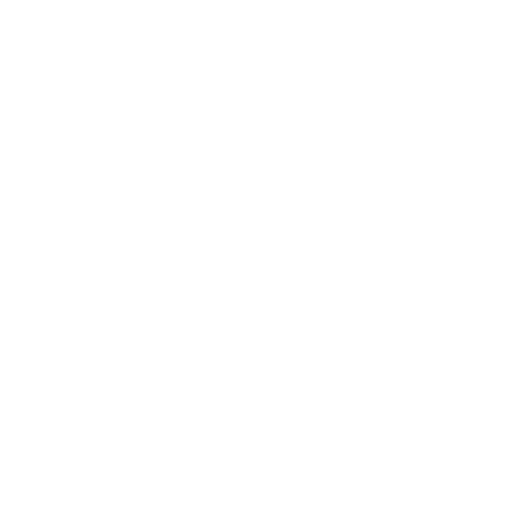
t = 0.00 s
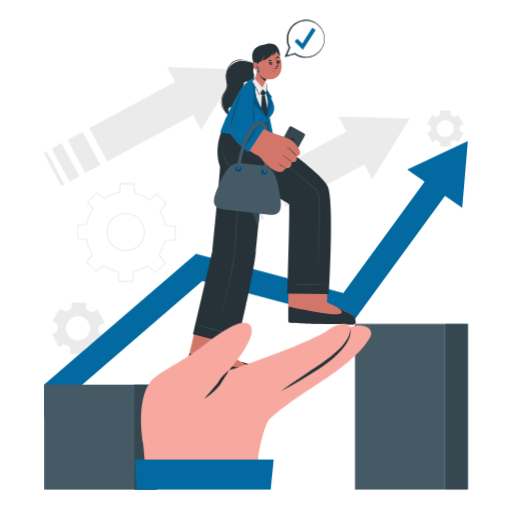
t = 1.60 s
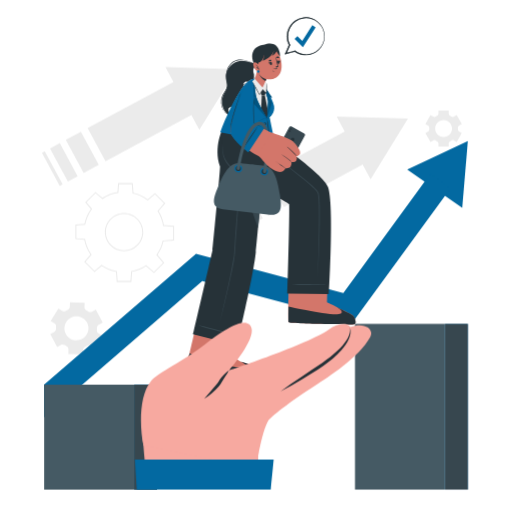
t = 1.79 s
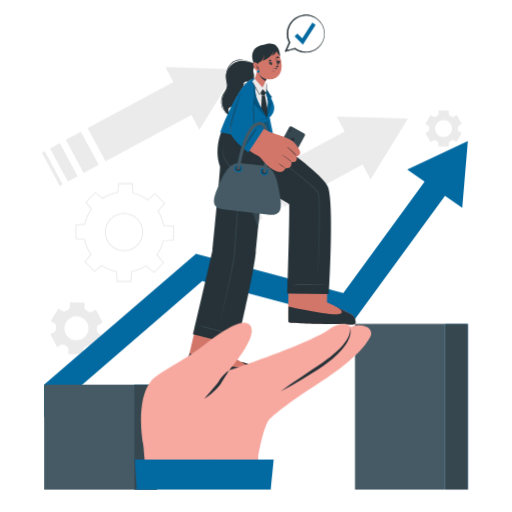
t = 1.98 s
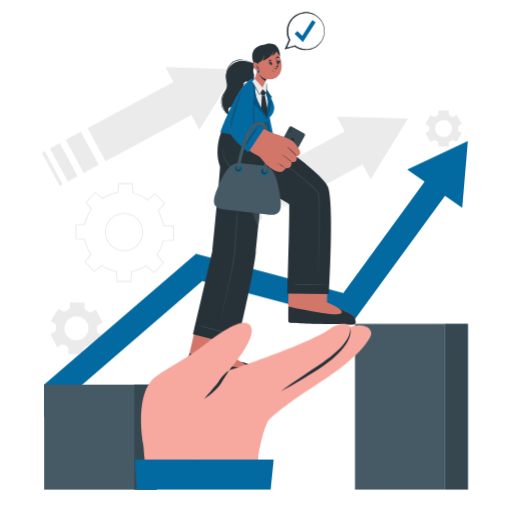
t = 2.16 s
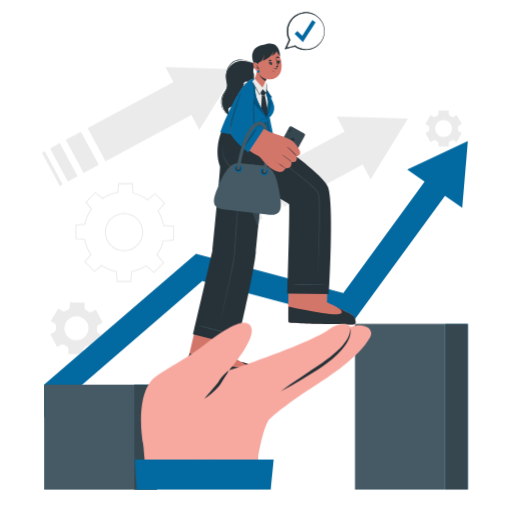
t = 2.54 s

The animated SVG that drew these frames (rendered in a browser with its animation timeline set to each time). Animation: 5 CSS @keyframes rules; one cycle of 3.10 s, repeats indefinitely.

<svg class="animated" id="freepik_stories-business-support" xmlns="http://www.w3.org/2000/svg" viewBox="0 0 500 500" version="1.1" xmlns:xlink="http://www.w3.org/1999/xlink" xmlns:svgjs="http://svgjs.com/svgjs"><style>svg#freepik_stories-business-support:not(.animated) .animable {opacity: 0;}svg#freepik_stories-business-support.animated #freepik--background-complete--inject-13 {animation: 1s 1 forwards cubic-bezier(.36,-0.01,.5,1.38) slideLeft;animation-delay: 0.7s;opacity: 0}svg#freepik_stories-business-support.animated #freepik--Speech_Bubble--inject-13 {animation: 1s 1 forwards cubic-bezier(.36,-0.01,.5,1.38) slideDown,1.5s Infinite  linear floating;animation-delay: 0.6s,1.6s;opacity: 0}svg#freepik_stories-business-support.animated #freepik--Arrow--inject-13 {animation: 1s 1 forwards cubic-bezier(.36,-0.01,.5,1.38) slideLeft;animation-delay: 0s;}svg#freepik_stories-business-support.animated #freepik--Blocks--inject-13 {animation: 1s 1 forwards cubic-bezier(.36,-0.01,.5,1.38) slideUp;animation-delay: 0s;}svg#freepik_stories-business-support.animated #freepik--Character--inject-13 {animation: 1s 1 forwards cubic-bezier(.36,-0.01,.5,1.38) slideLeft;animation-delay: 0.4s;opacity: 0}svg#freepik_stories-business-support.animated #freepik--Character_hand--inject-13 {animation: 1s 1 forwards cubic-bezier(.36,-0.01,.5,1.38) slideUp;animation-delay: 0s;}svg#freepik_stories-business-support.animated #freepik--Floor--inject-13 {animation: 1.4s 1 forwards cubic-bezier(.36,-0.01,.5,1.38) fadeIn;animation-delay: 0.3s;opacity: 0}            @keyframes slideLeft {                0% {                    opacity: 0;                    transform: translateX(-30px);                }                100% {                    opacity: 1;                    transform: translateX(0);                }            }                    @keyframes slideDown {                0% {                    opacity: 0;                    transform: translateY(-30px);                }                100% {                    opacity: 1;                    transform: translateY(0);                }            }                    @keyframes floating {                0% {                    opacity: 1;                    transform: translateY(0px);                }                50% {                    transform: translateY(-10px);                }                100% {                    opacity: 1;                    transform: translateY(0px);                }            }                    @keyframes slideUp {                0% {                    opacity: 0;                    transform: translateY(30px);                }                100% {                    opacity: 1;                    transform: inherit;                }            }                    @keyframes fadeIn {                0% {                    opacity: 0;                }                100% {                    opacity: 1;                }            }        .animator-hidden { display: none; }</style><g id="freepik--background-complete--inject-13" class="animable" style="transform-origin: 245.934px 205.828px;"><g id="elenec27qb8tc" class="animable" style="transform-origin: 219.644px 140.163px;"><g id="el58nb8zic28l" class="animable" style="transform-origin: 136.026px 123.577px;"><polygon points="78.98729 128.6672 96.45269 161.0131 81.66339 169.0039 64.202 136.6443 78.98729 128.6672" style="fill: rgb(235, 235, 235); transform-origin: 80.3273px 148.836px;" id="elb9obgqdkhdi" class="animable"></polygon><g id="elmdm22kpgmub"><rect x="49.42792" y="146.27368" width="3.19994" height="36.76013" style="fill: rgb(235, 235, 235); transform-origin: 51.0279px 164.654px; transform: rotate(-28.3672deg);" class="animable" id="eljngzbvij35n"></rect></g><polygon points="194.64789 126.8583 186.83709 112.381 103.00309 157.4852 85.52409 125.1353 169.354 80.0445 161.54319 65.5673 231.16569 67.5727 194.64789 126.8583" style="fill: rgb(235, 235, 235); transform-origin: 158.345px 111.526px;" id="elrl5se3gnw" class="animable"></polygon><polygon points="58.3514 139.8055 75.81679 172.1514 66.2447 177.3234 48.784 144.9863 58.3514 139.8055" style="fill: rgb(235, 235, 235); transform-origin: 62.3004px 158.564px;" id="elkxs0qc2dmic" class="animable"></polygon></g><g id="el0lu69fr1idf" class="animable" style="transform-origin: 317.407px 164.32px;"><polygon points="274.51439 161.8398 291.97989 194.1857 277.19059 202.1765 259.72919 169.817 274.51439 161.8398" style="fill: rgb(235, 235, 235); transform-origin: 275.855px 182.008px;" id="el8yum5nf4x85" class="animable"></polygon><g id="elxvyi06n18uo"><rect x="244.95507" y="179.4464" width="3.19995" height="36.76" style="fill: rgb(235, 235, 235); transform-origin: 246.555px 197.826px; transform: rotate(-28.3671deg);" class="animable" id="elru1kg7a13t"></rect></g><polygon points="361.88259 175.1711 354.07169 160.6937 298.53029 190.6578 281.05129 158.3078 336.58869 128.3573 328.77779 113.88 398.40039 115.8853 361.88259 175.1711" style="fill: rgb(235, 235, 235); transform-origin: 339.726px 152.269px;" id="el3wqlgdv3x7n" class="animable"></polygon><polygon points="253.87859 172.9781 271.344 205.324 261.77179 210.4959 244.31119 178.1588 253.87859 172.9781" style="fill: rgb(235, 235, 235); transform-origin: 257.828px 191.737px;" id="el65lnbaj39nt" class="animable"></polygon></g></g><g id="elvt0v6z94yi" class="animable" style="transform-origin: 250px 226.971px;"><path d="M56.9738,301.2486l-7.554,12.1781,3.7296,2.3103c1.0969,.6795,1.6914,1.9199,1.5815,3.2054-.061,.7104-.0838,1.4257-.068,2.1423,.0282,1.2867-.644,2.484-1.7778,3.0921l-3.866,2.0732,6.7755,12.6336,3.8655-2.0731c1.1339-.6083,2.5034-.5057,3.5593,.2294,.5885,.4096,1.1969,.7865,1.8223,1.1287,1.1318,.6195,1.8358,1.8012,1.7952,3.0905l-.139,4.3855,14.324,.445,.1326-4.401c.039-1.2906,.8297-2.4135,1.9974-2.9649,.3169-.1495,.63111-.3081,.9425-.4749,.3111-.1669,.6169-.3409,.91661-.5223,1.09989-.6642,2.46579-.703,3.55819-.0262l3.75681,2.3271,7.55389-12.1781-3.7364-2.3191c-1.09649-.6807-1.6901-1.9224-1.5783-3.208,.0615-.7076,.0849-1.4199,.07-2.1338-.0266-1.285,.6454-2.4811,1.7781-3.0885l3.8671-2.074-6.7752-12.6333-3.867,2.0737c-1.1328,.6076-2.5009,.5055-3.5566-.2278-.5864-.4072-1.1927-.7817-1.8163-1.1218-1.1328-.6185-1.8386-1.7998-1.7989-3.0897l.1352-4.3956-14.32359-.4453-.1366,4.3978c-.0399,1.2862-.8286,2.4048-1.9921,2.9544-.3183,.1505-.6348,.3101-.9494,.4789-.3113,.1666-.6171,.3408-.9172,.5222-1.1055,.6678-2.4783,.7059-3.576,.0249l-3.7329-2.3157Zm12.128,9.0441c5.7128-3.0638,12.8217-.9181,15.8854,4.7948,3.064,5.7129,.9237,12.8319-4.7894,15.8957-5.713,3.0638-12.8372,.9135-15.901-4.7994-3.0639-5.7132-.9079-12.8272,4.805-15.8911Z" style="fill: rgb(235, 235, 235); transform-origin: 74.6497px 320.638px;" id="el6wglvlgdm08" class="animable"></path><path d="M415.335,130.0271l5.01719,8.6957,2.6612-1.5375c.7828-.4524,1.7454-.4088,2.5025,.0848,.4185,.273,.8525,.5236,1.3003,.7513,.8033,.4084,1.3202,1.2199,1.3202,2.1213v3.0733h10.043v-3.0733c0-.9014,.51661-1.7129,1.3198-2.1213,.4481-.2277,.882-.4783,1.3005-.7513,.7569-.4934,1.7196-.5372,2.5024-.0848l2.6613,1.5375,5.0175-8.6957-2.6735-1.5393c-.7836-.4513-1.2151-1.3113-1.1688-2.2147,.01241-.2452,.0186-.4917,.0186-.7391,0-.2473-.00619-.4937-.0186-.7387-.0462-.8993,.38241-1.7552,1.1618-2.2057l2.6805-1.5486-5.0175-8.6958-2.6688,1.5389c-.7831,.4515-1.7462,.407-2.5027-.0879-.417-.2721-.849-.5225-1.2946-.7496-.8021-.4091-1.3179-1.22-1.3179-2.1205v-3.074h-10.043v3.074c0,.9005-.5158,1.7114-1.3181,2.1205-.4458,.2271-.8776,.4775-1.2942,.7496-.757,.4948-1.7199,.5394-2.5029,.0879l-2.669-1.5389-5.01719,8.6958,2.66939,1.5401c.781,.4504,1.2103,1.308,1.1647,2.2085-.0126,.246-.0188,.4944-.0188,.7444,0,.2474,.0062,.4939,.0188,.7391,.0462,.9035-.3849,1.7639-1.1686,2.216l-2.66549,1.538Zm9.59879-4.4931c0-4.5415,3.6786-8.2198,8.2199-8.2198,4.5416,0,8.2282,3.6783,8.2282,8.2198s-3.6866,8.2278-8.2282,8.2278c-4.5413,0-8.2199-3.6862-8.2199-8.2278Z" style="fill: rgb(235, 235, 235); transform-origin: 433.158px 125.534px;" id="el880gzcgqjh9" class="animable"></path><path d="M128.25635,275.33301h-14.2959l-.76416-9.82129c-4.96777-.99805-9.64014-2.93066-13.89795-5.75l-7.03662,6.02539-10.11182-10.11133,6.00684-7.01611c-2.93311-4.37158-4.92139-9.21094-5.91406-14.39453l-8.67578-.68652v-14.29492l8.78467-.68701c1.09131-5.25781,3.20898-10.146,6.2998-14.54053l-5.53857-6.47119,10.11133-10.11133,6.74121,5.76904c4.49268-2.85889,9.4248-4.74072,14.66992-5.59766l.68506-8.75488h14.2959l.72607,9.32178c5.00928,1.18506,9.66162,3.30713,13.83789,6.31201l7.13477-6.0874,10.11133,10.11084-6.49268,7.58057c2.59717,4.24365,4.33691,8.8623,5.17529,13.74023l9.90039,.76221v14.30957l-10.3457,.80225c-1.0874,4.71777-3.03125,9.15479-5.78223,13.20117l6.58252,7.68164-10.11182,10.11133-7.84277-6.7041c-4.15625,2.68164-8.69141,4.52344-13.48975,5.47949l-.76318,9.82129Zm-13.37109-1h12.44531l.75098-9.65918,.37598-.07129c4.9292-.93164,9.57812-2.81934,13.81738-5.61133l.31396-.20605,7.71045,6.58984,8.80225-8.80273-6.48096-7.56299,.22021-.31738c2.86426-4.12695,4.8584-8.67773,5.92773-13.52734l.08008-.36182,10.16064-.78857v-12.45801l-9.75977-.75146-.06299-.38867c-.81006-5.00928-2.59131-9.74365-5.29395-14.07129l-.19482-.31104,6.36719-7.43359-8.80371-8.80322-7.03271,6.00098-.31934-.23486c-4.24658-3.12012-9.00684-5.29297-14.14795-6.45898l-.35889-.08154-.71094-9.13232h-12.44629l-.67432,8.62109-.39209,.06006c-5.37402,.82324-10.41504,2.74512-14.9834,5.7124l-.31348,.20361-6.60498-5.65234-8.80273,8.80273,5.4458,6.36279-.22852,.31836c-3.20459,4.46289-5.36914,9.45703-6.43408,14.84424l-.07373,.37158-8.6167,.67383v12.44629l8.52051,.67383,.06885,.37891c.96436,5.31396,2.99707,10.26123,6.04102,14.70459l.2168,.31641-5.90283,6.89453,8.80322,8.80273,6.75586-5.78613h.33789l.13965,.08594c4.33447,2.92773,9.11621,4.90527,14.21143,5.87695l.375,.07129,.75098,9.65918Zm6.22266-28.85938c-10.34375,0-18.75928-8.41553-18.75928-18.75977s8.41553-18.75977,18.75928-18.75977c10.35107,0,18.77246,8.41553,18.77246,18.75977s-8.42139,18.75977-18.77246,18.75977Zm0-36.51953c-9.79248,0-17.75928,7.9668-17.75928,17.75977s7.9668,17.75977,17.75928,17.75977c9.7998,0,17.77246-7.9668,17.77246-17.75977s-7.97266-17.75977-17.77246-17.75977Z" style="fill: rgb(235, 235, 235); transform-origin: 121.788px 227.112px;" id="elejvoxztdh1" class="animable"></path></g></g><g id="freepik--Speech_Bubble--inject-13" class="animable" style="transform-origin: 297.452px 37.8923px;"><g id="el30ckcuhschg" class="animable" style="transform-origin: 297.452px 37.8923px;"><path d="M316.78679,37.8976c0,9.986-8.0996,18.0856-18.0857,18.0856-4.0356,0-7.7616-1.3234-10.7743-3.5665l-8.85979,2.2619,3.68839-8.2498c-1.3702-2.5434-2.1398-5.4527-2.1398-8.5312,0-9.9861,8.0995-18.0856,18.0855-18.0856s18.0857,8.0995,18.0857,18.0856Z" style="fill: rgb(255, 255, 255); transform-origin: 297.927px 37.8976px;" id="eluqybwlhc0s8" class="animable"></path><g id="eltp83r38gr0e" class="animable" style="transform-origin: 297.452px 37.8923px;"><path d="M316.78677,37.8976c.19813,10.38794-9.33506,19.17816-19.66328,18.25415-3.36611-.24179-6.66332-1.45078-9.40947-3.4491l.30084,.05943c-2.94379,.79087-5.8873,1.58275-8.83914,2.34193l-.87595,.22528,.36642-.82999,3.64969-8.26688,.01566,.42461c-5.78844-10.30656,.38158-24.02255,11.9082-26.55,11.24437-2.87393,22.7325,6.20923,22.54703,17.79058h0Zm0,0c.0771-11.50981-11.30242-20.37253-22.41438-17.25897-11.03988,2.75016-16.68193,15.87692-11.08104,25.774l-.09656,.21274-3.7269,8.23235-.5094-.60458c3.01092-.76301,6.03057-1.49208,9.04974-2.22285,2.62059,2.04126,5.82651,3.33012,9.15576,3.64952,10.31086,1.14599,19.69618-7.42669,19.62277-17.78221h0Z" style="fill: rgb(38, 50, 56); transform-origin: 297.545px 37.8949px;" id="elc4xilnag84b" class="animable"></path><path d="M298.60938,56.46777c-.50293,.00049-1.00586-.02197-1.50879-.06689-3.33398-.23926-6.54199-1.3877-9.29395-3.32422l-.08105,.02197c-2.67383,.71826-5.43652,1.46045-8.16699,2.16504l-.02637,.05908-.03613-.04297c-.08594,.02197-.17188,.04443-.25781,.06641l-1.375,.35303,.68359-1.54834-.03613-.04248,.06152-.01514,3.36816-7.63037c-2.62988-4.91357-2.77246-10.75781-.37891-16.09375,2.44629-5.4541,7.04688-9.28369,12.62402-10.50635,5.42578-1.38623,11.1748-.104,15.76855,3.52197,4.58984,3.62354,7.17188,8.91309,7.08301,14.5127,.09375,4.9917-2.06348,9.91602-5.91895,13.51025-3.49707,3.26025-7.98535,5.06006-12.50879,5.06006Zm-10.16699-3.56152c2.27148,1.51514,4.9209,2.51709,7.61426,2.8833-2.61719-.41943-5.17285-1.44287-7.36621-2.9502l-.24805,.06689Zm-.37598-1.14746l.09473,.07422c2.58008,2.00928,5.78516,3.28711,9.02637,3.59766,4.81543,.53467,9.71875-1.09277,13.46094-4.46582,3.77637-3.40479,5.92285-8.16602,5.88867-13.06445v-.00537c.03613-5.45898-2.51465-10.5542-7-13.97852-4.42383-3.37842-9.92773-4.48633-15.09766-3.03711-5.19336,1.29395-9.42578,4.9624-11.61914,10.06738-2.19336,5.10254-1.94238,10.69482,.68848,15.34277l.0625,.11084-3.28809,7.26172c2.38965-.59717,4.80078-1.18115,7.14453-1.74854l.63867-.15479Zm-9.16113,2.81836l-.16895,.38184,.37695-.09717,.02539-.00635-.2334-.27832Zm1.11523-.33398l-.19727,.43555c2.49512-.64648,5.0127-1.32178,7.46094-1.97949l-.24414-.17725c-2.30957,.55908-4.67773,1.13379-7.01953,1.72119Zm2.27051-7.33691l-3.10352,7.03125c.15918-.04053,.31738-.08057,.47656-.12061l3.34668-7.39258c-.16699-.2998-.32422-.60352-.47168-.91064l.02637,.70947s.00879,.24902,.01367,.36328l.17969,.3208h-.42676l-.04102-.00098Zm5.2207,5.50146l.78906,.15625c-.11816-.08594-.23535-.17334-.35059-.26221l-.40527,.09766-.0332,.0083Zm8.77539-32.44287c-.66504,.08838-1.32812,.21631-1.98633,.38428-5.42871,1.19043-9.90234,4.9165-12.2832,10.22461-2.27246,5.06689-2.19727,10.60107,.18164,15.30322l.24707-.55957c-2.10645-4.52441-2.15234-9.75928-.08594-14.56836,2.25586-5.24951,6.6123-9.02295,11.95117-10.35303,.6543-.18311,1.31348-.32666,1.97559-.43115Z" style="fill: rgb(38, 50, 56); transform-origin: 297.452px 37.8923px;" id="eli3nauhxihne" class="animable"></path></g><polygon points="295.77109 48.6589 287.66629 40.4547 290.38919 37.7647 295.12369 42.5567 304.95989 27.1363 308.18739 29.1946 295.77109 48.6589" style="fill: #0369A1; transform-origin: 297.927px 37.8976px;" id="eluzpzccogt0e" class="animable"></polygon></g></g><g id="freepik--Arrow--inject-13" class="animable" style="transform-origin: 250px 272.788px;"><g id="ela0tj0avaq5q" class="animable" style="transform-origin: 250px 272.788px;"><polygon points="397.66509 165.6859 456.86789 137.8431 451.38839 203.0378 397.66509 165.6859" style="fill: #0369A1; transform-origin: 427.266px 170.44px;" id="ely7083r9wajn" class="animable"></polygon><polygon points="439.93109 183.756 345.02889 313.7411 197.51959 274.5335 43.1321 407.7336 43.1321 375.6343 191.40169 247.8729 335.24709 286.1011 420.40229 169.4924 439.93109 183.756" style="fill: #0369A1; transform-origin: 241.532px 288.613px;" id="el2qfl0hv3v9c" class="animable"></polygon></g></g><g id="freepik--Blocks--inject-13" class="animable" style="transform-origin: 250px 397.207px;"><g id="elblpe0hopql" class="animable" style="transform-origin: 250px 397.207px;"><g id="el428sy2ogxh" class="animable" style="transform-origin: 401.772px 397.2px;"><rect x="346.67679" y="316.291" width="87.9" height="161.8162" style="fill: rgb(69, 90, 100); transform-origin: 390.627px 397.199px;" id="elgea6srblik5" class="animable"></rect><g id="elrev6n8iytg"><rect x="434.57259" y="316.3346" width="22.2953" height="161.7754" style="fill: #0369A1; transform-origin: 445.72px 397.222px; transform: rotate(180deg);" class="animable" id="el8fir8poo07g"></rect></g><g id="elj8ixj6ir86o"><rect x="434.57259" y="316.3346" width="22.2953" height="161.7754" style="fill: rgb(55, 71, 79); transform-origin: 445.72px 397.222px; transform: rotate(180deg);" class="animable" id="el4pwktblix3f"></rect></g></g><g id="elp1lt3b97ry" class="animable" style="transform-origin: 98.2276px 426.883px;"><rect x="43.1321" y="375.6427" width="87.9" height="102.4793" style="fill: rgb(69, 90, 100); transform-origin: 87.0821px 426.882px;" id="el1qyomkj4y3c" class="animable"></rect><g id="ela779c2d1yz"><rect x="131.02789" y="375.6703" width="22.2953" height="102.4535" style="fill: #0369A1; transform-origin: 142.176px 426.897px; transform: rotate(180deg);" class="animable" id="el8ix6wmbuseq"></rect></g><g id="eloo7k7my51yd"><rect x="131.02789" y="375.6703" width="22.2953" height="102.4535" style="fill: rgb(55, 71, 79); transform-origin: 142.176px 426.897px; transform: rotate(180deg);" class="animable" id="ellxbgvc4eic"></rect></g></g></g></g><g id="freepik--Character--inject-13" class="animable" style="transform-origin: 264.904px 205.002px;"><g id="eluo1oiyade5c" class="animable" style="transform-origin: 264.904px 205.002px;"><g id="elbqpc557cgtp" class="animable" style="transform-origin: 234.118px 86.0431px;"><g id="elat3oco28mpl" class="animable" style="transform-origin: 233.327px 86.0431px;"><path d="M250.73949,62.8802c-.50149,.1733-.971,.4361-1.373,.7913-1.8152,1.6076-2.1451,4.18-1.9959,6.4561,.16841,2.4345,.90941,5,.25541,7.4122-.25411,.9439-.74561,1.8547-1.57361,2.3981-.9355,.6138-2.0522,.5274-3.0831,.248-1.0864-.2885-2.3121-.8721-3.4396-.4235-.936,.3665-1.4894,1.339-1.7194,2.2754-.5937,2.43,.9758,4.8231,1.3576,7.1744,.4144,2.5137,.0477,5.1118-1.0343,7.4208-1.0083,2.156-2.68759,3.9704-4.70859,5.2125-.98451,.6067-2.07091,1.0892-3.18391,1.3892-1.2534,.3318-2.5566,.3873-3.82309,.6644-1.17411,.2604-2.44671,.7829-3.066,1.8819-.48081,.8486-.33981,4.4414,2.45809,7.8378,.2004,.2433-.252,.5881-.5434,.4157-.5665-.3256-1.11-.6808-1.6282-1.0722-4.33349-3.2372-6.9187-8.4505-6.7968-13.869,.06831-2.8961,.87531-5.7074,2.2875-8.2253,.7851-1.3923,1.6954-2.7406,2.2395-4.2542,.4819-1.35,.544-2.757,.3608-4.1705-.3568-2.686-1.3519-5.2529-1.2404-7.9982,.10491-2.4492,.8902-4.8377,2.1437-6.9367,2.6344-4.3859,7.1306-7.3043,12.1456-8.1657,4.9449-.8457,16.2378,3.4365,15.9611,3.5375Z" style="fill: rgb(38, 50, 56); transform-origin: 233.791px 86.6566px;" id="el36nv18uhn9" class="animable"></path><path d="M250.58269,62.9364c-.9422,.4561-1.8576,1.0192-2.5102,1.8556-.5877,.7534-.9292,1.6695-1.0818,2.607-.3434,2.11,.1971,4.1622,.6671,6.2046,.4418,1.9199,.8094,3.975,.0448,5.8632-.3233,.7985-.8365,1.5669-1.5468,2.0699-.806,.5708-1.7605,.6788-2.7201,.5307-1.746-.2694-3.8622-1.1659-5.404,.1827-1.4885,1.3021-1.0726,3.6604-.7852,5.3682,.70151,4.1676,2.23,9.4651-1.1184,12.9457-1.6943,1.761-4.1792,2.8749-6.4712,3.6083-1.6544,.5294-3.7527,1.1854-4.4521,2.954-.0259,.0656,.0793,.0919,.1055,.0281,.7672-1.8604,2.9858-2.1517,4.6992-2.6225,2.0098-.5524,4.0311-1.424,5.69051-2.7027,1.70959-1.3176,2.69649-3.1835,3.02339-5.3027,.3322-2.1535,.0289-4.309-.3787-6.4299-.2089-1.0873-.4411-2.1703-.6175-3.2637-.1589-.9843-.2823-2.0312,.0032-3.0052,.3042-1.0385,1.1414-1.6453,2.2072-1.7179,1.04441-.071,2.0385,.262,3.0535,.4455,.9068,.1639,1.8345,.2027,2.701-.1555,.6937-.2867,1.2825-.777,1.7417-1.3659,1.0535-1.3514,1.4045-3.0914,1.2691-4.7724-.1921-2.3839-1.16989-4.6324-1.319-7.0204-.0761-1.2189,.042-2.5035,.6165-3.6012,.6037-1.1532,1.6488-1.8009,2.7138-2.4771,.1434-.0911,.0194-.2994-.1315-.2264Z" style="fill: rgb(38, 50, 56); transform-origin: 237.989px 85.0561px;" id="elgfnshjogox7" class="animable"></path><path d="M232.86669,58.1835c-5.06569,.7772-9.1642,4.6291-10.92469,9.3369-.98711,2.64-1.22931,5.4749-.90661,8.2624,.3013,2.602,.96661,5.2187,.6991,7.8533-.2959,2.9155-2.1369,5.149-3.5911,7.573-1.1785,1.9643-1.9166,4.137-2.168,6.4154-.4822,4.3695,.8229,8.9161,3.598,12.3294,.3538,.4352,.7243,.8531,1.1198,1.2507,.0495,.0501,.1263-.0265,.0775-.0768-3.0858-3.1692-4.5393-7.7052-4.3069-12.0839,.1145-2.1553,.6449-4.2855,1.6094-6.2188,1.192-2.3889,3.0741-4.3982,3.9495-6.9502,.8206-2.3921,.4881-4.9657,.0984-7.4054-.4259-2.6649-.8297-5.2963-.3453-7.9868,.8991-4.994,4.2879-9.4567,9.1483-11.1606,5.4208-1.9004,11.10391-.038,16.0682,2.2802,.6638,.3101,1.3258,.6241,1.9861,.9414,.075,.0361,.1412-.0733,.0661-.1131-4.9336-2.6079-10.4521-5.1254-16.1778-4.2471Z" style="fill: rgb(38, 50, 56); transform-origin: 232.477px 84.6131px;" id="el391oj98wc93" class="animable"></path></g><path d="M252.35939,60.3556c-.6629-.558-1.925-.7623-2.3952-.4192-.4703,.343-1.6567,4.7098-1.0434,5.6525,.6135,.9427,2.5006,.0802,2.5006,.0802l.938-5.3135Z" style="fill: #0369A1; transform-origin: 250.554px 62.8992px;" id="elsad77eqmyej" class="animable"></path></g><g id="el1xjekh9dymy" class="animable" style="transform-origin: 264.904px 246.499px;"><g id="el0mp6twwe125l" class="animable" style="transform-origin: 221.955px 246.499px;"><g id="el9efduk67ns" class="animable" style="transform-origin: 216.069px 333.901px;"><path d="M247.46359,366.044c-1.1389,.1737-16.493,3.0303-32.4171,.1189-14.9829-2.7394-31.5628-6.7917-32.5417-7.6863-.7799-.6878,13.3029-58.1388,13.3029-58.1388l38.9825,7.7032-9.79319,37.4894-.12981,.6519s3.0579,2.4401,9.5941,6.5749c1.1669,.7381,13.24,4.2148,14.08871,5.1714,1.99089,2.253,1.12379,7.7876-1.08641,8.1154Z" style="fill: rgb(211, 118, 106); transform-origin: 216.069px 333.901px;" id="ely8cf43l0q3d" class="animable"></path><path d="M247.46859,366.0412c-1.1381,.1726-16.4908,3.0318-32.4164,.128-14.9918-2.7433-31.5753-6.7912-32.54519-7.6996-.24511-.2086,.92429-5.806,2.65649-13.4444,9.5752,3.4904,39.1336,12.6425,43.5093,13.1657,5.0421,.6231,12.6607,1.3422,12.0679-.5839-.50769-1.6803-4.933-4.1411-6.034-4.7199,2.07331,.9285,13.0454,4.1308,13.8394,5.0478,1.9897,2.2406,1.126,7.7793-1.0775,8.1063Z" style="fill: rgb(38, 50, 56); transform-origin: 216.068px 356.245px;" id="ellpqh4os811" class="animable"></path></g><g id="el4lyvis6ta3i" class="animable" style="transform-origin: 225.025px 231.394px;"><path d="M260.72869,126.057s2.8255,27.02-2.818,33.0983c0,0-6.108,69.1469-8.0799,87.2846-2.7974,25.7318-18.578,90.8166-18.578,90.8166l-42.6383-10.863s18.7582-80.7345,18.9337-82.2776c.5806-5.1063,7.811-79.9464,7.2984-81.4508-6.6179-19.4204,2.7307-37.131,2.7307-37.131l43.1514,.5229Z" style="fill: rgb(38, 50, 56); transform-origin: 225.025px 231.395px;" id="el4asadwjayb4" class="animable"></path><path d="M227.79509,326.509c-5.5874-1.6168-3.9553-1.2563-9.5652-2.7909-2.7453-.751-20.7912-5.664-23.5096-5.7739-.0601-.0024-.0928,.1233-.0392,.1504,2.4282,1.2284,20.5812,5.7273,23.3447,6.4087,5.6467,1.3924,4.0459,.912,9.71321,2.2212,.10649,.0247,.16089-.1849,.05609-.2155Z" style="fill: rgb(55, 71, 79); transform-origin: 211.253px 322.335px;" id="elvd7mh2hjrh" class="animable"></path><path d="M214.06089,317.9441c5.028-22.7184,10.7267-45.3579,14.41311-68.3363,.87479-16.5982,2.21249-33.2153,3.62289-49.7718,1.1436-12.9304,2.1912-27.4638,3.526-39.5871-2.9617-4.5523-3.5655-10.1608-3.2653-15.4527,.3215-5.3002,1.4367-10.5386,3.14241-15.557-1.58321,5.0395-2.57511,10.2953-2.77151,15.5734-.15549,5.2198,.496,10.7754,3.4847,15.1735-1.0681,13.3169-3.7633,46.9647-4.7545,59.8332-.6784,9.058-1.5583,18.2703-1.8905,27.3554-1.0164,10.8145-3.8921,21.3411-6.1325,31.9396-2.9425,12.9879-6.131,25.9167-9.3748,38.8298h0Z" style="fill: rgb(55, 71, 79); transform-origin: 225.137px 223.592px;" id="el1irsjvs8rqh" class="animable"></path><path d="M252.13909,222.8707l-34.56809-97.3382,43.15209,.5307s2.83491,27.0083-2.80709,33.0971c0,0-2.96151,38.5698-5.77691,63.7104Z" style="fill: rgb(55, 71, 79); transform-origin: 239.503px 174.202px;" id="ele9v1adplq8" class="animable"></path></g></g><g id="elfoo05wb0mxp" class="animable" style="transform-origin: 282.092px 221.162px;"><g id="elw0xahqjc57" class="animable" style="transform-origin: 314.431px 289.765px;"><path d="M346.37819,316.6009c-2.116,.6667-62.2975-.5343-64.5578-2.0368-.8692-.5557,.4787-51.1071,.4787-51.1071l37.8147-.7171-.7934,32.5365s22.83,10.7629,25.1433,12.677c2.2941,1.9064,4.0316,7.9902,1.9145,8.6475Z" style="fill: rgb(211, 118, 106); transform-origin: 314.431px 289.765px;" id="elcsjbdxidjkp" class="animable"></path><path d="M346.38119,316.6006c-.9318,.2929-13.06819,.2245-26.5826-.0678-.8872-.0223-1.7849-.0441-2.6824-.0658-2.3061-.0456-4.6341-.1108-6.9413-.1774-.8982-.0321-1.7966-.0642-2.6837-.0866l-.0416,.0024c-.8877-.0327-1.77559-.0656-2.6421-.089-1.3468-.0379-2.6628-.0879-3.9479-.1395-.8357-.0357-1.6613-.0722-2.4654-.0991l-.03119,.0017c-.80481-.0374-1.59891-.0757-2.36161-.1051l-.0312,.0019c-1.1596-.0486-2.2674-.1001-3.3237-.1648-.7107-.0324-1.4109-.0654-2.0807-.1106-1.3069-.0714-2.4995-.1493-3.5571-.235-.5333-.0321-1.0362-.0763-1.4976-.123-1.1523-.101-2.0754-.2046-2.7069-.3144-.5157-.0854-.8547-.1807-.9847-.2671-.3027-.1911-.1334-7.1259-.1334-15.1597,5.7935,1.431,16.9794,3.6923,33.2067,6.2271,26.6809,4.169,18.8026-3.1154,14.293-5.61-.0433-.0286-.0861-.0471-.1293-.076,.2783,.1301,.5679,.27,.8467,.4103,.04281,.0185,.0959,.0363,.1392,.0652,.5148,.2519,1.0294,.504,1.5441,.7561,.55751,.2706,1.1258,.5508,1.6839,.8316,.9328,.4575,1.86561,.9149,2.757,1.3749,.90061,.4384,1.75961,.8793,2.5759,1.3018,.4834,.2538,.9561,.4979,1.4065,.7223,.2253,.1124,.4409,.2355,.6557,.3483,.2901,.1503,.58,.3005,.8493,.4519,.6019,.32,1.1293,.613,1.5824,.8791,.1074,.0564,.21481,.1128,.3124,.1801,.4853,.2851,.843,.5253,1.05041,.6906,2.29719,1.9014,4.03049,7.9834,1.92119,8.6456Z" style="fill: rgb(38, 50, 56); transform-origin: 314.486px 308.095px;" id="el7x7qnoh6v1q" class="animable"></path></g><g id="ely11f2jvqi9i" class="animable" style="transform-origin: 270.087px 206.374px;"><path d="M321.23349,287.2146l-40.5258-.646s2.5466-83.9812,1.5914-87.3111c-.3732-1.3014-34.79-19.4839-54.1798-34.0702-15.4047-11.5885-10.542-39.6532-10.542-39.6532l43.1514,.5229s-.291,3.0421,1.7006,5.8115c3.2508,4.5202,53.0015,37.2458,57.9059,50.6877,6.1552,16.8707,.8983,104.6584,.8983,104.6584Z" style="fill: rgb(38, 50, 56); transform-origin: 270.087px 206.374px;" id="elgpn5hoehaod" class="animable"></path><g id="elf6vjd4tz9m8" class="animable" style="transform-origin: 267.8px 203.833px;"><path d="M217.51539,140.407c.0991,4.994,.1343,10.1871,2.3968,14.7401,4.5067,9.1425,14.0802,14.2324,22.2115,19.7728,4.2635,2.7208,8.5905,5.3487,12.9402,7.9481-4.5366-2.2611-8.9726-4.7208-13.3274-7.3215-8.4244-5.3548-18.1599-10.595-22.5638-20.0623-2.1329-4.7455-2.0161-10.0191-1.6573-15.0772h0Z" style="fill: rgb(55, 71, 79); transform-origin: 236.188px 161.637px;" id="elcknqbvzcf46" class="animable"></path><path d="M253.89339,129.2392c.4994,3.5118,.9234,7.1308,2.1898,10.4547,1.63581,3.1597,4.5084,5.5085,7.0787,7.9059,10.7484,9.4229,22.4432,17.6973,33.5654,26.6811,2.7902,2.242,5.56071,4.513,8.2334,6.9137,2.27631,2.1908,4.9041,4.2867,6.2317,7.2461,.9604,3.9884,.8957,8.109,1.0751,12.1384,.4043,25.0354-.8964,50.0632-2.24049,75.052,.72989-21.4335,1.39989-42.8727,1.456-64.3164-.074-7.0883,.06689-14.322-.91221-21.3285-.5727-3.3708-3.9824-5.7209-6.2747-8.058-7.9786-7.1451-16.6074-13.5289-24.9818-20.2112-5.5841-4.4669-11.1969-8.9155-16.462-13.778-2.5376-2.4981-5.3454-4.9173-6.928-8.1765-1.2264-3.3813-1.5828-6.9792-2.0309-10.5233h0Z" style="fill: rgb(55, 71, 79); transform-origin: 283.118px 202.435px;" id="elhc6tvqkcap" class="animable"></path><path d="M318.21159,278.0247c-5.5388-.2258-3.9465-.2685-9.4874-.4092-2.7116-.0687-20.5306-.4985-23.0711,.0484-.05609,.0121-.0577,.1421-.0019,.1555,2.5271,.6085,20.3507,.6106,23.0632,.6074,5.54261-.0062,3.9518-.0876,9.4945-.1794,.10411-.0018,.1068-.2183,.0027-.2227Z" style="fill: rgb(55, 71, 79); transform-origin: 301.949px 277.909px;" id="el7kthrkge4ww" class="animable"></path></g></g></g></g><g id="elaqieri1wxza" class="animable" style="transform-origin: 253.455px 126.152px;"><g id="elxt6sa13xx4n" class="animable" style="transform-origin: 241.462px 107.353px;"><g id="elgukp239s447" class="animable" style="transform-origin: 241.462px 107.353px;"><path d="M265.24459,131.8368l-48.7173-3.4659s13.3435-38.457,25.5403-48.5527c5.5501-4.594,10.2217-3.1868,13.8379,.6866,.9019,.9677,11.38551,18.4474,11.7382,24.1178,.3115,5.0115-4.3578,9.9325-4.3578,9.9325l1.9587,17.2817Z" style="fill: rgb(235, 235, 235); transform-origin: 242.093px 104.388px;" id="eltjvttg561w" class="animable"></path><g id="elgy0kpgj33h8" class="animable" style="transform-origin: 258.893px 108.605px;"><polygon points="254.39539 90.5393 256.59789 87.0788 259.30039 90.2811 258.70189 93.2984 255.64019 93.2427 254.39539 90.5393" style="fill: rgb(38, 50, 56); transform-origin: 256.848px 90.1886px;" id="elqrowg69ghi" class="animable"></polygon><polygon points="255.64019 93.2427 254.39539 119.6685 262.58419 130.1306 263.39019 117.2855 258.70189 93.2984 255.64019 93.2427" style="fill: rgb(38, 50, 56); transform-origin: 258.893px 111.687px;" id="elzndli784odk" class="animable"></polygon></g><path d="M255.80869,80.3118s6.02831,14.5278,5.9634,18.4768c-.0697,4.2393-.9395,16.6769-.9395,16.6769,0,0-8.9237-14.962-10.2937-19.9601-2.1278-7.7632-1.8123-18.5669-1.8123-18.5669,0,0-3.5453-1.2477-10.47059,6.4467-6.14521,6.8276-18.01251,30.8508-23.15581,45.854l45.0841,8.6039,2.6771-6.3685,1.7314,4.8747,2.4807-3.5386-3.7876-18.2556s5.4563-4.1529,4.40411-11.0896c-1.14431-7.5441-11.88131-23.1537-11.88131-23.1537Z" style="fill: #0369A1; transform-origin: 241.462px 107.353px;" id="elag4ysweiv6w" class="animable"></path><g id="eljosvbqkg52q" class="animable" style="transform-origin: 255.701px 96.2128px;"><g id="el9get6zj8odn" class="animable" style="transform-origin: 260.823px 97.8887px;"><path d="M260.83259,115.4655l4.8458-15.2485-3.1075-4.8827,3.2669-.2176s-9.29379-13.6628-10.0291-14.8049c.1332,.5728,6.1072,14.8039,5.9634,18.4771-.1466,3.6335-.7578,15.9377-.9395,16.6766Z" style="fill: #0369A1; transform-origin: 260.823px 97.8887px;" id="elny6xwp1ewv" class="animable"></path><g id="eldi4ysny7a27"><path d="M260.83259,115.4655l4.8458-15.2485-3.1075-4.8827,3.2669-.2176s-9.29379-13.6628-10.0291-14.8049c.1332,.5728,6.1072,14.8039,5.9634,18.4771-.1466,3.6335-.7578,15.9377-.9395,16.6766Z" style="opacity: 0.2; transform-origin: 260.823px 97.8887px;" class="animable" id="elhb8t8jbsitb"></path></g></g><g id="el2ey4dezhlit" class="animable" style="transform-origin: 253.189px 96.2128px;"><path d="M249.119,94.7351l-2.29161,5.3838,13.98661,15.3682c-.18541-.4763-8.92861-15.0634-10.27691-19.9834-2.1288-7.7587-1.8105-18.5652-1.8105-18.5652l-3.162,16.2866,3.55441,1.51Z" style="fill: #0369A1; transform-origin: 253.189px 96.2128px;" id="el77mu0h97ix5" class="animable"></path><g id="elwzy3h2ub5j"><path d="M249.119,94.7351l-2.29161,5.3838,13.98661,15.3682c-.18541-.4763-8.92861-15.0634-10.27691-19.9834-2.1288-7.7587-1.8105-18.5652-1.8105-18.5652l-3.162,16.2866,3.55441,1.51Z" style="opacity: 0.2; transform-origin: 253.189px 96.2128px;" class="animable" id="el4zc5p42k2th"></path></g></g></g><g id="elznp55zya0o" class="animable" style="transform-origin: 260.27px 123.47px;"><path d="M260.83258,115.4655c1.18058,5.25792,1.86458,10.62252,2.02888,16.00909-1.18471-5.25724-1.86054-10.62286-2.02888-16.00909h0Z" style="fill: rgb(38, 50, 56); transform-origin: 261.847px 123.47px;" id="elcydpgc6emkq" class="animable"></path><path d="M257.68039,120.9538c.09108,1.10217,1.64532,.92919,1.57118-.07768-.02876-1.00666-1.589-1.02644-1.57118,.07768h0Zm0,0c-.08476-1.48842,2.19897-1.70391,2.31956-.11462,.03464,1.58996-2.25728,1.6023-2.31956,.11462h0Z" style="fill: rgb(38, 50, 56); transform-origin: 258.839px 120.895px;" id="eldhy1bhdn6op" class="animable"></path><path d="M258.285,127.0161c.09112,1.10213,1.64525,.9296,1.57118-.07754-.02853-1.00675-1.5889-1.02645-1.57118,.07754h0Zm0,0c-.0845-1.4884,2.19931-1.70372,2.31959-.11429,.03431,1.59005-2.25728,1.60199-2.31959,.11429h0Z" style="fill: rgb(38, 50, 56); transform-origin: 259.444px 126.958px;" id="elz0afrd5j59l" class="animable"></path></g><g id="elom11y90jes"><polygon points="244.63409 121.8651 232.01629 117.8769 231.39429 119.4915 244.11379 123.5147 244.63409 121.8651" style="opacity: 0.1; transform-origin: 238.014px 120.696px;" class="animable" id="eljot92bic3c"></polygon></g></g><g id="elk3x8u05nzob"><g style="opacity: 0.1; transform-origin: 257.803px 116.077px;" class="animable" id="el5dfdzf9ymac"><path d="M261.98649,114.0824c-1.6609,.3975-3.3203,.8758-4.9087,1.6112-.7903,.3659-1.561,.7809-2.3286,1.2206-.3826,.219-.7687,.4195-1.1577,.6174-.3994,.2033-.83,.3984-1.2606,.458-.039,.0054-.0307,.0857,.0082,.0834,.4221-.0234,.826-.0477,1.2401-.1489,.3936-.0959,.77981-.2514,1.1575-.4205,.8046-.3605,1.5944-.7731,2.396-1.1452,1.6166-.7507,3.2328-1.5003,4.8918-2.0856,.0764-.027,.0404-.2093-.038-.1904Z" id="elnxgfuvme54" class="animable" style="transform-origin: 257.186px 116.077px;"></path><path d="M263.26469,115.3759c-.7094-.1188-1.4254-.1489-2.1204-.0522-.3496,.0487-.6914,.1522-1.0325,.2812-.16279,.0615-.3246,.1315-.4857,.2064-.1772,.0827-.3459,.2322-.5238,.3077-.0185,.0079-.0117,.0888,.0075,.0824,.1697-.0571,.34921-.0367,.5218-.0663,.1735-.0297,.3466-.0634,.5199-.0935,.34751-.0602,.6954-.1099,1.042-.179,.6936-.1385,1.3859-.2575,2.08551-.3301,.03779-.004,.02239-.1505-.01431-.1566Z" id="elklleemdhqc" class="animable" style="transform-origin: 261.196px 115.734px;"></path></g></g></g><g id="elyb379oxeqy" class="animable" style="transform-origin: 260.635px 67.6621px;"><g id="el4yscl5867ag" class="animable" style="transform-origin: 255.64px 75.0582px;"><path d="M248.72689,78.7066c.05,.9708,3.4072,7.8164,7.6998,8.3832,1.3986,.1819,2.7339-7.4065,2.7339-7.4065l.2267-.5377,3.1664-7.5286-8.1503-7.5713-1.1907-1.0224s-.7305,2.1168-1.6136,4.7619c-.0417,.1228-.0835,.2451-.12609,.3766-.05391,.1484-.10641,.2878-.15021,.4284-.1371,.3934-.2751,.7958-.4046,1.1996-.0996,.3065-.1981,.6044-.2911,.9305-.1017,.3246-.1932,.6416-.2953,.9663-.9326,3.2217-1.6206,6.6088-1.6049,7.02Z" style="fill: rgb(211, 118, 106); transform-origin: 255.64px 75.0582px;" id="elxlg9qnpi7b" class="animable"></path><path d="M251.59909,67.7852c1.1232,6.6479,5.6524,10.0909,7.7882,11.3604l3.1664-7.5286-8.1503-7.5713-1.1907-1.0224s-.7305,2.1168-1.6136,4.7619Z" style="fill: rgb(38, 50, 56); transform-origin: 257.076px 71.0844px;" id="elmro3pth3uz9" class="animable"></path></g><g id="ellahdv9awpt9" class="animable" style="transform-origin: 260.635px 59.9869px;"><path d="M274.49719,59.2839c2.6677,14.0836-5.46619,17.272-8.504,17.8439-2.7573,.5191-12.2124,1.9364-16.3215-11.796-4.1088-13.7327,1.5959-19.4253,7.8395-20.9464,6.2443-1.5213,14.318,.8145,16.986,14.8985Z" style="fill: rgb(211, 118, 106); transform-origin: 261.653px 60.7089px;" id="elqajbeqrpqff" class="animable"></path><g id="eluc2bfwvf8rh" class="animable" style="transform-origin: 267.982px 62.5729px;"><path d="M272.15669,56.6642c-.3379,.024-.6539-.0104-.9904-.0216-.38-.0123-.6839,.0168-1.0059-.2147-.1728-.1242-.2192-.4335-.1143-.6124,.2442-.4172,.7132-.5177,1.1712-.5214,.4969-.0038,.8809,.1204,1.2682,.4305,.3751,.3009,.1172,.9082-.3288,.9396Z" style="fill: rgb(38, 50, 56); transform-origin: 271.328px 55.9833px;" id="elzmdmypcyngk" class="animable"></path><path d="M263.00809,59.9429c.33691-.0371,.6412-.1275,.9708-.1986,.3717-.0802,.6758-.1059,.9513-.3912,.14781-.1527,.13781-.4655,.0027-.6226-.3145-.3672-.794-.382-1.2452-.3037-.48969,.085-.8455,.2759-1.171,.6502-.3151,.3628,.0472,.9145,.4914,.8659Z" style="fill: rgb(38, 50, 56); transform-origin: 263.718px 59.1672px;" id="eljmlpz9al58" class="animable"></path><g id="elzao6gize2fr" class="animable" style="transform-origin: 263.876px 62.1454px;"><g id="elrtrku3noheb" class="animable" style="transform-origin: 264.591px 62.1454px;"><path d="M265.499,61.2299c-.01341-.0355-.068,.0578-.06041,.0974,.1865,.9589,.2386,2.0888-.582,2.5501-.0253,.0142-.0149,.0624,.0166,.0525,1.0402-.3219,.9561-1.8211,.62581-2.7Z" style="fill: rgb(38, 50, 56); transform-origin: 265.282px 62.5766px;" id="el12tgzl8mfv5n" class="animable"></path><path d="M264.47519,60.3624c-1.5697,.1326-1.1884,3.2626,.266,3.1393,1.431-.1211,1.04981-3.251-.266-3.1393Z" style="fill: rgb(38, 50, 56); transform-origin: 264.557px 61.9324px;" id="ellvey4rh3ojl" class="animable"></path></g><path d="M263.881,60.6024c-.25181,.2104-.48151,.5558-.807,.6282-.377,.0842-.70461-.2083-.99231-.493-.0301-.0296-.0535,.0011-.0492,.0425,.0641,.6009,.3697,1.188,1.0234,1.1989,.5965,.0102,.9529-.5722,1.02911-1.1932,.01439-.115-.10281-.2681-.204-.1834Z" style="fill: rgb(38, 50, 56); transform-origin: 263.059px 61.2785px;" id="elt4wbclqb4v" class="animable"></path></g><g id="el9g55dtfooe6" class="animable" style="transform-origin: 272.407px 60.7256px;"><g id="elbzal5screr" class="animable" style="transform-origin: 272px 60.9216px;"><path d="M270.88479,60.3298c.0016-.0379,.083,.0332,.08821,.073,.12739,.9685,.43639,2.0569,1.36079,2.2339,.0285,.0055,.034,.0544,.0009,.0551-1.08869,.025-1.4844-1.4237-1.4499-2.362Z" style="fill: rgb(38, 50, 56); transform-origin: 271.62px 61.5056px;" id="els7g4f95dojh" class="animable"></path><path d="M271.58059,59.1821c1.531-.3718,2.1619,2.7174,.7438,3.0619-1.3959,.3389-2.0272-2.7503-.7438-3.0619Z" style="fill: rgb(38, 50, 56); transform-origin: 272px 60.7105px;" id="elcszdexcs5yo" class="animable"></path></g><path d="M272.26639,59.2538c.2774,.1138,.57961,.3619,.8753,.3216,.3422-.0468,.524-.4322,.6744-.7965,.0157-.0379,.0452-.017,.0548,.024,.1369,.5869,.06711,1.2417-.4767,1.4709-.4964,.2093-.98019-.2199-1.2407-.7791-.04849-.1037,.0009-.2869,.1129-.2409Z" style="fill: rgb(38, 50, 56); transform-origin: 273.033px 59.5434px;" id="el34c1vy9mg6a" class="animable"></path></g><path d="M266.28479,68.9253c.233,.2296,.4653,.5452,.8195,.5763,.3399,.0297,.73871-.1226,1.0509-.2421,.0307-.0119,.062,.0209,.0421,.0501-.2548,.374-.7891,.6068-1.2415,.5262-.442-.0789-.6593-.4618-.7649-.8666-.0152-.0567,.0597-.0775,.0939-.0439Z" style="fill: rgb(38, 50, 56); transform-origin: 267.196px 69.3804px;" id="eljwf5y9qk08" class="animable"></path><path d="M270.17309,65.181s.2793,1.4457,.3163,2.1331c.0032,.0641-.1613,.1037-.3938,.1298-.0111,.0041-.0169,.0089-.0268,.0022-1.2032,.2543-2.4475-.0987-3.2379-1.0496-.0511-.0647,.0324-.14,.0972-.1007,.9415,.6166,1.9517,.7344,3.0285,.6944,.03841-.1928-.5615-2.46-.4528-2.4742,.3737-.0523,1.1274,.1635,1.5791,.2697-.49489-3.0287-1.4712-5.9533-1.9188-8.9763-.01409-.1081,.1401-.1489,.177-.0538,1.2403,2.9928,1.8861,6.4655,2.4778,9.58,.0774,.3875-1.3648-.0524-1.6458-.1546Z" style="fill: rgb(38, 50, 56); transform-origin: 269.319px 61.6142px;" id="ela0jz1kchxpt" class="animable"></path></g><path d="M250.17719,66.1456c2.3915-.1476,2.2416-5.1838,2.2416-5.1838,0,0,4.8098-.6571,5.4298-7.7919,0,0,.3457,3.2326-1.3295,6.0137,0,0,8.3511-2.0825,10.9296-9.6751,0,0-.919,3.8123-2.0748,5.2837,0,0,3.4169-1.4884,4.7474-4.6175,0,0,2.1756,3.9939,3.4763,4.9651,0,0,.3338-17.2333-16.06159-11.3931,0,0-8.66631,.4688-10.80461,7.7108-2.1382,7.242,3.4458,14.6881,3.4458,14.6881Z" style="fill: rgb(38, 50, 56); transform-origin: 259.921px 54.3421px;" id="el2iunx4thh38" class="animable"></path><g id="eljbxx16506we" class="animable" style="transform-origin: 250.841px 65.9632px;"><g id="elrdpbac212h" class="animable" style="transform-origin: 250.841px 65.2273px;"><path d="M253.34729,64.1726s-3.35929-4.3036-5.3282-3.0825c-1.9687,1.221,.7217,7.5738,3.1484,8.3345,2.4268,.7606,3.1751-1.472,3.1751-1.472l-.9953-3.78Z" style="fill: rgb(211, 118, 106); transform-origin: 250.841px 65.2273px;" id="elk2lakg7k5tb" class="animable"></path><path d="M248.83539,62.8918c-.0383-.0013-.0429,.0527-.0092,.0646,1.7046,.5882,2.6645,2.0892,3.3645,3.6615-.529-.5915-1.2224-.8943-2.0188-.2601-.0417,.0333,.0036,.0992,.05011,.0869,.67579-.1824,1.17549-.09,1.66579,.4333,.3476,.3703,.5968,.8489,.8546,1.2842,.086,.1451,.3512,.0509,.2853-.1179l-.01569-.0379c-.06981-2.1302-1.88071-5.0205-4.17661-5.1146Z" style="fill: rgb(38, 50, 56); transform-origin: 250.921px 65.5627px;" id="ele0kfepujv8" class="animable"></path></g><path d="M253.45509,69.8517c0,.6642-.5385,1.2027-1.2027,1.2027s-1.2026-.5385-1.2026-1.2027,.5384-1.2026,1.2026-1.2026,1.2027,.5384,1.2027,1.2026Z" style="fill: #0369A1; transform-origin: 252.252px 69.8517px;" id="elq514eqhggyn" class="animable"></path></g></g><g id="el8o7mlmfyapt" class="animable" style="transform-origin: 253.53px 84.8184px;"><path d="M259.41679,79.2722l-3.02579,6.2928-7.49031-8.7138-2.45069,2.4737s6.99529,13.5176,7.08369,12.9339l3.0345-5.3957,3.5887,4.1323,.3342-9.7538-1.0743-1.9694Z" style="fill: rgb(235, 235, 235); transform-origin: 253.471px 84.5642px;" id="elnkuknpmi0i" class="animable"></path><path d="M260.59449,86.1834c.00151-1.6121,.0474-3.2358-.0259-4.8463-.00259-.0574-.0898-.0886-.1082-.0224-.4245,1.5286-.3963,7.6945-.501,9.1651l-.0158-.018c-.1494-.1783-3.3382-3.648-3.3754-3.5987-.6367,.8464-2.8615,4.7746-3.0199,5.1349-1.10529-2.1468-5.3702-9.9678-6.7115-12.0172-.0385-.0589-.1285-.0185-.0999,.0495,.9529,2.2526,6.5849,12.7766,6.6838,12.7548,.0624,.0555,2.8242-4.7816,3.1772-5.7063,.5292,.745,3.7224,4.6334,3.75,4.3954,.18611-1.6052,.2453-3.6766,.2466-5.2908Z" style="fill: rgb(38, 50, 56); transform-origin: 253.671px 86.369px;" id="el7s83sfd717x" class="animable"></path></g></g><g id="elweotu70f5qj" class="animable" style="transform-origin: 253.455px 145.211px;"><g id="ellkn6m2urlhi" class="animable" style="transform-origin: 283.057px 141.19px;"><path d="M297.74479,132.2607l-14.1247,26.1099c-.3904,.7216-1.28209,.9959-1.9912,.6123l-12.6838-6.8616c-.7083-.3832-.966-1.2793-.5756-2.0009l14.1247-26.1098c.3907-.7224,1.2813-.9963,1.9897-.6131l12.6838,6.8616c.7091,.3836,.9678,1.2793,.5771,2.0016Z" style="fill: rgb(55, 71, 79); transform-origin: 283.057px 141.19px;" id="elueekamv0zrp" class="animable"></path><path d="M284.727,126.3553c-.21341,.3945-.70621,.5413-1.10071,.3279-.3944-.2134-.5412-.7062-.3278-1.1006,.2134-.3945,.7061-.5413,1.1006-.3279s.5413,.7062,.32791,1.1006Z" style="fill: rgb(38, 50, 56); transform-origin: 284.013px 125.969px;" id="elwlt62m0tbn" class="animable"></path><path d="M283.62729,128.3881c-.2134,.3945-.7062,.5413-1.1007,.3279-.3944-.2134-.5412-.7062-.3278-1.1006,.2134-.3945,.7061-.5413,1.1006-.3279s.5413,.7062,.3279,1.1006Z" style="fill: rgb(38, 50, 56); transform-origin: 282.913px 128.002px;" id="el6dvzntc4de5" class="animable"></path><path d="M287.30119,136.9449c-.4501,.832-1.4894,1.1416-2.3214,.6915s-1.1416-1.4894-.6915-2.3214c.4501-.8319,1.4894-1.1415,2.3214-.6915,.832,.4501,1.1416,1.4894,.6915,2.3214Z" style="fill: rgb(38, 50, 56); transform-origin: 285.795px 136.13px;" id="ellhbcfuzmkk" class="animable"></path></g><g id="elk17u23fk56q" class="animable" style="transform-origin: 241.663px 164.32px;"><g id="elj6f7h1wbw1r" class="animable" style="transform-origin: 241.663px 184.417px;"><path d="M217.74759,204.3095l45.8069,5.319c12.3811,1.4376,11.5437-8.6958,9.781-19.4346-1.7629-10.7387-4.33249-27.0014-15.3963-28.2864-11.0525-1.2832-11.8899-1.3806-11.8899-1.3806,0,0-.8485-.0984-11.9011-1.3817-11.0638-1.2847-17.2916,13.9566-21.468,24.0058-4.1768,10.049-7.3138,19.721,5.0674,21.1585Z" style="fill: rgb(69, 90, 100); transform-origin: 241.663px 184.417px;" id="eli11g7ccoskm" class="animable"></path><g id="elr1mm0v2gfu8" class="animable" style="transform-origin: 245.41px 165.994px;"><path d="M254.27309,167.0231c-.2436,2.0964,1.2587,3.9934,3.3553,4.2368,2.0963,.2434,3.9932-1.2588,4.2367-3.3552,.2434-2.0965-1.2588-3.9934-3.3553-4.2368-2.0964-.2434-3.9934,1.2587-4.2367,3.3552Z" style="fill: #0369A1; transform-origin: 258.069px 167.464px;" id="eluvhh9p6haua" class="animable"></path><path d="M228.95549,164.0834c-.2434,2.0963,1.2587,3.9933,3.3553,4.2368,2.0964,.2434,3.99321-1.2588,4.2366-3.3553,.24361-2.0965-1.2586-3.9933-3.3551-4.2367-2.0965-.2436-3.99329,1.2587-4.2368,3.3552Z" style="fill: #0369A1; transform-origin: 232.751px 164.524px;" id="eln8rr8uu703c" class="animable"></path><path d="M255.49729,167.1652c-.1652,1.4205,.8528,2.7056,2.2732,2.8705s2.70551-.8528,2.87051-2.2733c.16479-1.4204-.85291-2.7054-2.27331-2.8705-1.4204-.1648-2.7055,.853-2.8704,2.2733Z" style="fill: rgb(38, 50, 56); transform-origin: 258.069px 167.464px;" id="elo1gm1lzxc9g" class="animable"></path><path d="M230.17969,164.2255c-.165,1.4204,.8529,2.7056,2.2732,2.8705,1.4205,.1649,2.7055-.8529,2.8705-2.2732,.1649-1.4204-.8528-2.7056-2.2732-2.8706-1.4204-.1649-2.7057,.8528-2.8705,2.2733Z" style="fill: rgb(38, 50, 56); transform-origin: 232.752px 164.524px;" id="el787qsqptyx7" class="animable"></path></g></g><path d="M258.57879,168.996c-.1121,.0055-.2269-.0016-.3424-.0212-.8461-.1463-1.4133-.9504-1.2673-1.7966,1.7583-10.18,5.0268-37.9541-.8868-44.1364-.8108-.8479-1.738-1.1767-2.9048-1.0246-.8639,.1022-1.63049-.4954-1.7388-1.3458-.1081-.8519,.4945-1.6304,1.3459-1.7386,2.1432-.27,4.058,.405,5.545,1.9602,3.5278,3.6883,4.8677,12.7555,3.9832,26.9489-.6434,10.3208-2.2636,19.7715-2.27979,19.8656-.12621,.7308-.74341,1.2531-1.45421,1.2885Z" style="fill: rgb(69, 90, 100); transform-origin: 257.002px 143.936px;" id="elf7mei3cuwsd" class="animable"></path></g><g id="ells5bcoy6j2l" class="animable" style="transform-origin: 259.321px 124.521px;"><path d="M238.49469,86.7022c-9.9594,20.7736-15.5684,39.56-11.8632,45.5577,4.9843,8.0681,23.6374,20.0231,32.91,22.9287,3.2749,1.0261,16.0411-20.7907,12.747-22.4068-3.9811-1.9534-24.7384-11.7292-25.0614-12.0358-.6915-.6572-.304-23.681,.0151-30.0073,.5326-10.5641-4.3271-13.2563-8.7475-4.0365Z" style="fill: rgb(211, 118, 106); transform-origin: 249.155px 118.157px;" id="el8g0vu3xedrg" class="animable"></path><g id="elul3jk9ag65" class="animable" style="transform-origin: 272.304px 148.718px;"><path d="M293.08649,149.7793c-.6454,2.6522-3.4657,2.8389-3.4657,2.8389,0,0,.7446,2.0483-.1156,3.9573-.98519,2.1862-4.8453,1.6001-4.8453,1.6001,0,0,.324,2.2293-.7875,4.1545-1.15339,1.9977-5.1328,1.9617-5.1328,1.9617,0,0-.8391,2.2424-2.9934,3.2171-3.6828,1.6664-8.8226-1.7546-12.1118-3.8961-3.2892-2.1413-10.6133-11.2967-12.1856-12.8997l13.5629-21.2294s17.482,5.4068,20.9919,8.4739c2.9568,2.5837,7.8076,8.8445,7.0829,11.8217Z" style="fill: rgb(211, 118, 106); transform-origin: 272.304px 148.718px;" id="el21wd47oj7wwj" class="animable"></path><g id="elw0e5xcr6krf" class="animable" style="transform-origin: 279.635px 153.823px;"><path d="M289.69229,152.1835c-2.4845-3.5013-5.8691-6.0774-9.10129-8.8405-.072-.0614-.16741,.0521-.09431,.1128,3.2466,2.7107,5.9126,6.0309,9.0446,8.8652,.0865,.0783,.2182-.0431,.151-.1375Z" style="fill: rgb(38, 50, 56); transform-origin: 285.091px 147.836px;" id="elliqwx95i4c9" class="animable"></path><path d="M284.76949,157.8544c-.5861-.7748-1.426-1.3546-2.1886-1.9434-.821-.634-1.6528-1.2526-2.4943-1.8595-1.685-1.2142-3.3974-2.3901-5.1432-3.5147-.07739-.0499-.1729,.0561-.0946,.1128,1.677,1.2132,3.3356,2.4511,4.96,3.7336,.8128,.6418,1.6203,1.2908,2.4234,1.9449,.747,.6084,1.4844,1.3125,2.3539,1.7435,.1284,.0637,.2715-.1003,.1834-.2172Z" style="fill: rgb(38, 50, 56); transform-origin: 279.808px 154.305px;" id="el3nvo2v7stau" class="animable"></path><path d="M278.67019,164.2386c-.482-.6941-1.3769-1.1713-2.0634-1.6446-.779-.5373-1.5554-1.0786-2.3282-1.6245-1.5461-1.0915-3.0913-2.1838-4.5983-3.3284-.0748-.0569-.1699,.0549-.0944,.1126,1.5252,1.1711,3.03411,2.3623,4.5697,3.52,.754,.5684,1.5112,1.1326,2.27141,1.6924,.64619,.4764,1.40019,1.1449,2.19159,1.3523,.0441,.0116,.0756-.0452,.0516-.0798Z" style="fill: rgb(38, 50, 56); transform-origin: 274.118px 160.973px;" id="elxqs6e4x6vw9" class="animable"></path></g></g></g><g id="eltmr23qemsjm" class="animable" style="transform-origin: 241.476px 114.694px;"><path d="M257.84779,125.3786l-15.2641,23.3524s-15.42769-11.9672-16.8956-18.1585c-1.46809-6.1914,3.17491-26.3423,10.4654-40.6246,7.2906-14.2825,12.307-11.6093,11.64051,4.6718-.66671,16.2812-.17911,25.2439,.19009,25.4937,.3694,.2497,9.8637,5.2652,9.8637,5.2652Z" style="fill: #0369A1; transform-origin: 241.633px 114.694px;" id="ellm0o7itlas" class="animable"></path><path d="M251.72109,123.6249c.0438-.0761-.0782-.1527-.1307-.0825-4.7453,6.3316-9.05239,13.0233-13.0777,19.8312-.0446,.0753,.0789,.1531,.1306,.0823,4.6734-6.3801,9.1258-12.9765,13.0778-19.831Z" style="fill: rgb(38, 50, 56); transform-origin: 245.117px 133.499px;" id="elrh0yhp7aqui" class="animable"></path><path d="M257.84778,125.3786c-2.55154-1.27339-7.54077-3.81237-10.06689-5.13214-.56373-9.21072-.83806-18.49965,.26325-27.67936-.56662,9.16688-.28608,18.36641,.1509,27.53227l-.11126-.17249c2.44502,1.33217,7.34496,4.07265,9.76401,5.45172h0Z" style="fill: rgb(38, 50, 56); transform-origin: 252.568px 108.973px;" id="elz3l24p0ol2" class="animable"></path><path d="M235.42609,90.3427c-2.30134,6.35323-4.55681,13.07451-6.49643,19.53991-1.00006,3.28093-1.90387,6.59075-2.66098,9.93241-.60393,3.30174-1.65365,6.81442-.70738,10.13538-2.58359-7.84793,6.47094-31.39548,9.86479-39.6077h0Z" style="fill: rgb(38, 50, 56); transform-origin: 230.265px 110.147px;" id="elqzhly61r6o8" class="animable"></path><path d="M234.34308,91.0703c-.37061,1.36873-.63019,2.71933-.8797,4.1167-.08936-1.41088,.18989-2.87654,.8797-4.1167h0Z" style="fill: rgb(38, 50, 56); transform-origin: 233.895px 93.1286px;" id="elg6cblaa0nd" class="animable"></path></g><path d="M232.82309,165.9484c-.1006,.005-.2036,.0004-.3072-.0153-.8493-.1265-1.435-.9179-1.308-1.7667,.0156-.1067,1.62811-10.7771,4.9404-21.5235,4.5963-14.9135,10.194-22.8904,16.6363-23.7101,.854-.1089,1.63,.4949,1.7387,1.3458,.1082,.8519-.4945,1.6304-1.3458,1.7386-10.47649,1.3328-17.1914,31.2086-18.8949,42.608-.1112,.7456-.7342,1.2876-1.4595,1.3232Z" style="fill: rgb(69, 90, 100); transform-origin: 242.863px 142.435px;" id="el2w3e4i85igl" class="animable"></path></g></g></g></g><g id="freepik--Character_hand--inject-13" class="animable" style="transform-origin: 247.134px 396.701px;"><g id="elsousxr7ef9h" class="animable" style="transform-origin: 247.134px 396.701px;"><g id="elkmlemqjfnuf" class="animable" style="transform-origin: 250.08px 396.701px;"><path d="M252.28819,438.65c-.0301,1.59-.06,3.63-.11,6.1v.02c0,.22-.01,.45-.01,.68-.13,6.65-.32,16.17-.61,27.85-.01,.35-.02,.7-.0301,1.05-.0299,1.23-.0599,2.48-.0999,3.76h-107.83c-1.0201-12.38-1.88-22.99-2.56-31.23-.3901-4.8-.73-8.8-1.0101-11.88v-.02c-.27-2.92-.4799-5.02-.64-6.19-1.9599-14.65,113.2901-11.71,112.9001,9.86Z" style="fill: rgb(247, 169, 160); transform-origin: 195.826px 448.911px;" id="elkrg18092rkq" class="animable"></path><g id="elixdu07ke9mg" class="animable" style="transform-origin: 250.08px 386.701px;"><path d="M140.08289,435.2376c-3.609-17.3935-4.5983-48.5362,7.1836-62.9684,6.67251-8.1734,33.5181-20.7816,52.3958-35.547,33.92171-26.5323,43.874-23.8916,45.96571-16.0531,3.21289,12.0398-22.08611,41.0247-22.08611,41.0247,0,0,76.1885-25.2873,97.188-39.687,15.6073-10.7021,30.0997-5.1281,18.0598,12.5865,0,0-10.229-7.0094-6.9118-9.465,19.1747-14.194,34.7267-5.1908,29.6538,4.0133-11.0598,20.0664-41.9341,39.7971-53.38669,47.0447-26.07181,16.4991-44.22911,31.6056-45.83081,34.113-7.1248,11.154-12.3903,47.8126-12.3903,47.8126l-109.841-22.8743Z" style="fill: rgb(247, 169, 160); transform-origin: 250.08px 386.701px;" id="elki8tet3tfid" class="animable"></path><g id="eldlp3bzzwfup" class="animable" style="transform-origin: 270.865px 354.575px;"><path d="M341.6062,319.58691c3.04842,7.59198-3.17687,16.43899-7.91043,22.0253-10.71957,12.24773-24.97568,20.41723-38.67243,28.72604-6.87273,4.10746-13.80657,8.11665-20.90264,11.86796,12.78958-9.62279,26.35417-18.15851,39.56338-27.13592,9.55852-6.78643,30.77945-22.28471,27.92213-35.48337h0Z" style="fill: rgb(38, 50, 56); transform-origin: 308.267px 350.897px;" id="elc6c20rjnmdb" class="animable"></path><path d="M223.5419,361.69379c-1.82295,3.86731-4.33261,7.19065-6.52952,10.74072-.87757,1.86856-2.21004,3.52058-3.48342,4.98461-4.20771,4.68327-8.94527,8.7243-14.21289,12.14494,3.81226-4.85593,8.06552-9.34185,11.9671-14.05085,1.11177-1.37657,2.18308-2.67316,2.9421-4.1465,.15739-.30135,.39538-.69648,.56847-.92782,2.4892-3.33371,5.39471-6.22978,8.74816-8.7451h0Z" style="fill: rgb(38, 50, 56); transform-origin: 211.429px 375.629px;" id="elahstvsfgj9i" class="animable"></path></g></g></g><path d="M267.25,448.91c-.33441,3.44-1.275,13.21-2.88441,29.2H133.58459c-.951-14.7-1.56759-25.08-1.8184-29.2h135.48381Z" style="fill: #0369A1; transform-origin: 199.508px 463.51px;" id="elqu4txknr5c" class="animable"></path></g></g><g id="freepik--Floor--inject-13" class="animable animator-hidden" style="transform-origin: 250px 478.111px;"><path d="M39.97049,478.11151c134.55803-.61222,285.50166-.61677,420.059-.00008-134.55803,.6168-285.50166,.61224-420.059,.00008h0Z" style="fill: rgb(38, 50, 56); transform-origin: 250px 478.111px;" id="elv7twcaib23h" class="animable"></path></g><defs>     <filter id="active" height="200%">         <feMorphology in="SourceAlpha" result="DILATED" operator="dilate" radius="2"></feMorphology>                <feFlood flood-color="#32DFEC" flood-opacity="1" result="PINK"></feFlood>        <feComposite in="PINK" in2="DILATED" operator="in" result="OUTLINE"></feComposite>        <feMerge>            <feMergeNode in="OUTLINE"></feMergeNode>            <feMergeNode in="SourceGraphic"></feMergeNode>        </feMerge>    </filter>    <filter id="hover" height="200%">        <feMorphology in="SourceAlpha" result="DILATED" operator="dilate" radius="2"></feMorphology>                <feFlood flood-color="#ff0000" flood-opacity="0.5" result="PINK"></feFlood>        <feComposite in="PINK" in2="DILATED" operator="in" result="OUTLINE"></feComposite>        <feMerge>            <feMergeNode in="OUTLINE"></feMergeNode>            <feMergeNode in="SourceGraphic"></feMergeNode>        </feMerge>            <feColorMatrix type="matrix" values="0   0   0   0   0                0   1   0   0   0                0   0   0   0   0                0   0   0   1   0 "></feColorMatrix>    </filter></defs></svg>
